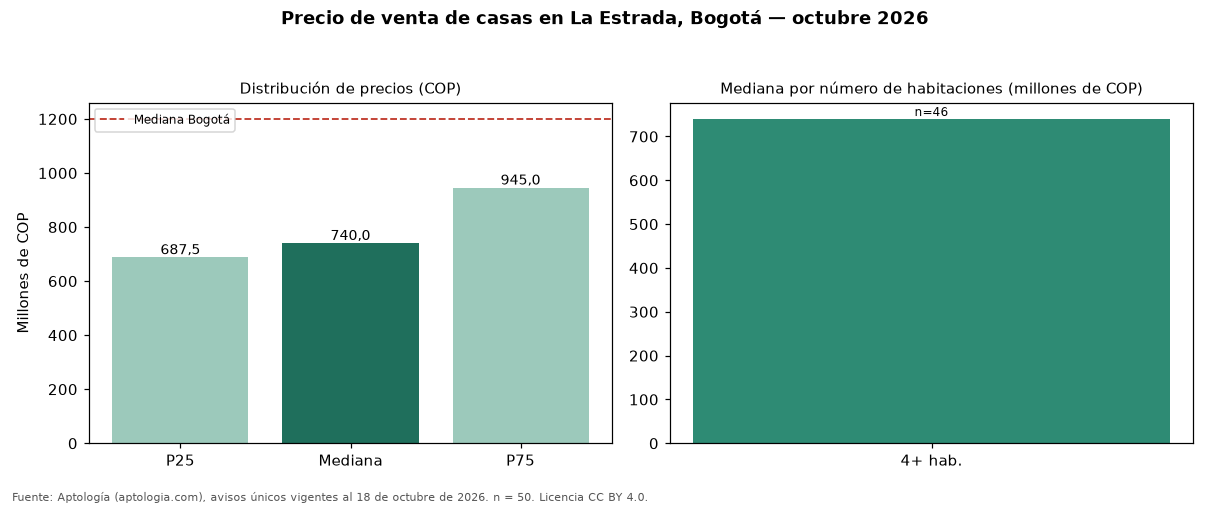

The data file committed next to this chart (first rows):
seccion, metrica, valor_cop, n
precio, p25, 687500000, 50
precio, mediana, 740000000, 50
precio, p75, 945000000, 50
cop_por_m2, p25, 2737339, 50
cop_por_m2, mediana, 3525000, 50
cop_por_m2, p75, 4832538, 50
area, area_mediana_m2, 210.0, 50
habitaciones, 4+, 740000000, 46
administracion, mediana, 10000, 3
estrato, moda, 3, 
parqueadero, porcentaje_con_parqueadero, 68.0, 50
ciudad, mediana_ciudad, 1200000000, 18668
ciudad, mediana_cop_por_m2_ciudad, 4725000, 18668
